Run: headless pygame with SDL's dummy video driver; simulated clock (each Clock.tick advances the game by its frame time, no real sleeping); random seed 0; keys injected as events and as key.get_pressed() state; no mouse input; restart key C tapped at the start of phases 3 and 4.
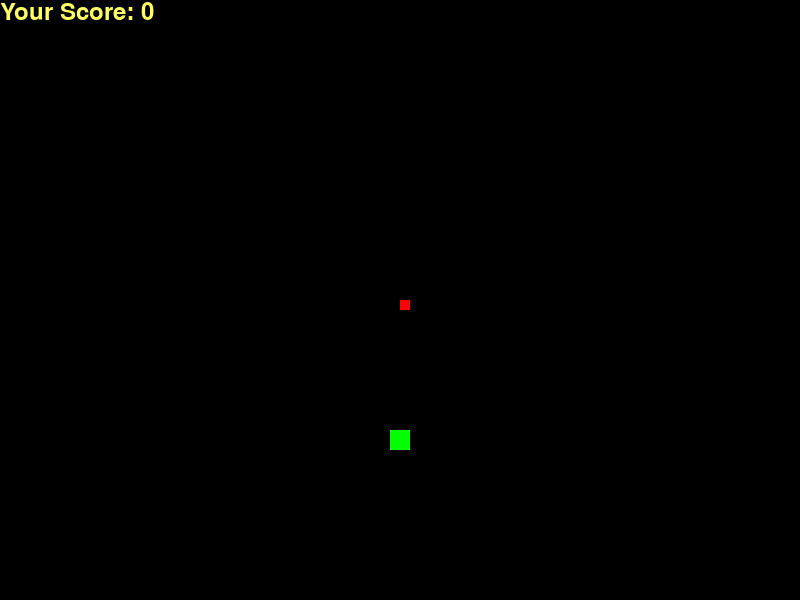
Frame 1 of 4 · flips 1–60 · no input
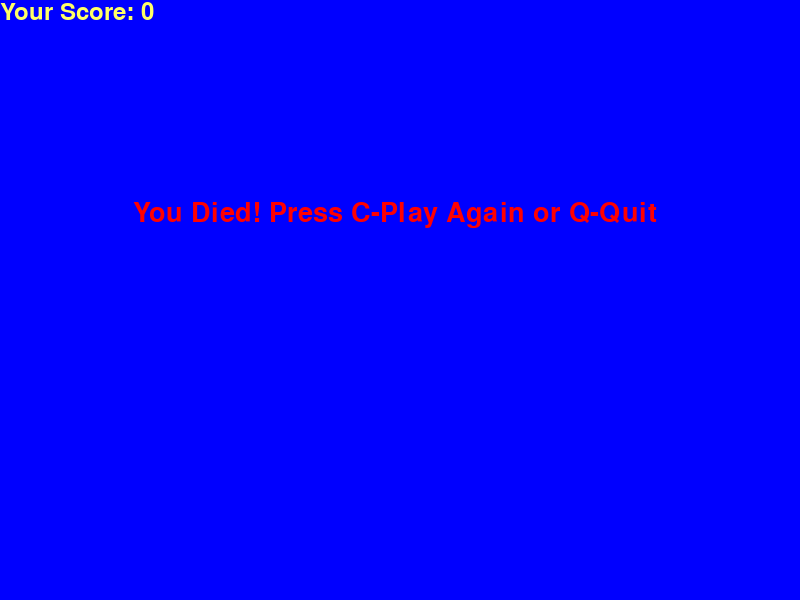
Frame 2 of 4 · flips 61–180 · tapped SPACE, RETURN · held RIGHT (→), D
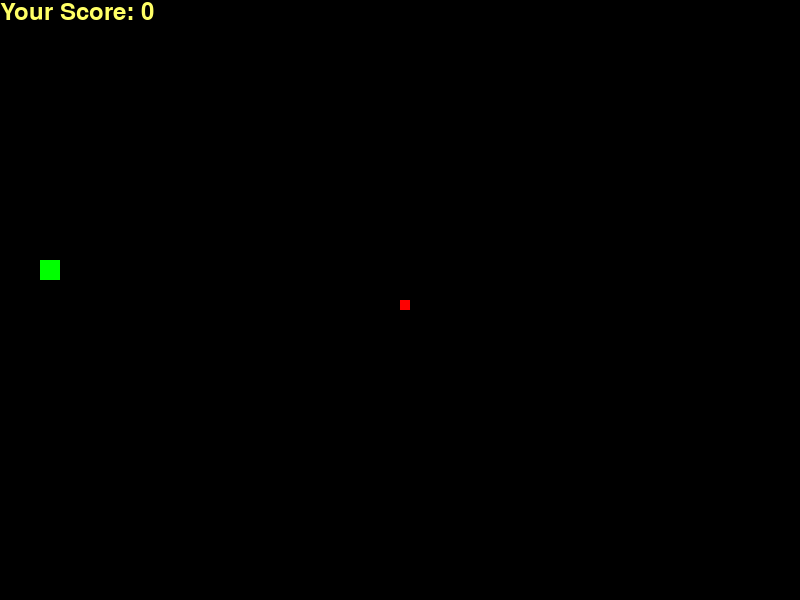
Frame 3 of 4 · flips 181–300 · tapped C · held DOWN (↓), S
Frame 4 of 4 · flips 301–420 · tapped C · held LEFT (←), A, UP (↑), W · screen same as frame 2, image omitted

The pygame program that drew these frames:

import pygame
import time
import random

pygame.init()

def Snake(object):
    def __init__(self, xpos, ypos):
        self.xpos = xpos
        self.ypos = ypos
        
white = (255, 255, 255)
yellow = (255, 255, 102)
black = (0, 0, 0)
blue = (0, 0, 255)
red = (255, 0, 0)
green = (0, 255, 0)

dis_width = 800
dis_height = 600

dis = pygame.display.set_mode((dis_width, dis_height))
pygame.display.set_caption("rangs's Snake game")

game_over = False

x1 = dis_width / 2
y1 = dis_height / 2

snake_block = 10

x1_change = 0
y1_change = 0

clock = pygame.time.Clock()
snake_speed = 40


font_style = pygame.font.SysFont("Hack", 40)
score_font = pygame.font.SysFont("Hack", 35)

def Your_score(score):
    value = score_font.render("Your Score: " + str(score), True, yellow)
    dis.blit(value, [0, 0])
    
def our_snake(snake_block, snake_list):
    for x in snake_list:
        pygame.draw.rect(dis, red, [x[0], x[1], snake_block, snake_block])
                             

def message(msg, color):
    mesg = font_style.render(msg, True, color)
    dis.blit(mesg, [dis_width / 6, dis_height / 3])
    
def gameLoop():
    game_over = False
    game_close = False
    
    x1 = dis_width / 2
    y1 = dis_height / 2
    
    x1_change = 0
    y1_change = 0
    
    snake_List = []
    Length_of_snake = 1
    
    foodx = round(random.randrange(0, dis_width - snake_block) / 10.0) * 10.0
    foody = round(random.randrange(0, dis_height - snake_block) / 10.0) * 10.0
    
    while not game_over:
        
        while game_close == True:
            dis.fill(blue)
            message("You Died! Press C-Play Again or Q-Quit", red)
            Your_score(Length_of_snake - 1)
            pygame.display.update()
            
            for event in pygame.event.get():
                if event.type == pygame.QUIT:
                    game_over = True
                    game_close = False
                if event.type == pygame.KEYDOWN:
                    if event.key == pygame.K_q:
                        game_over = True
                        game_close = False
                    elif event.key == pygame.K_c:
                        gameLoop()
                
                        
        for event in pygame.event.get():
            if event.type == pygame.QUIT:
                game_over = True
            if event.type == pygame.KEYDOWN:
                if event.key == pygame.K_LEFT:
                    x1_change = -snake_block
                    y1_change = 0
                elif event.key == pygame.K_RIGHT:
                    x1_change = snake_block
                    y1_change = 0
                elif event.key == pygame.K_UP:
                    x1_change = 0
                    y1_change = -snake_block
                elif event.key == pygame.K_DOWN:
                    x1_change = 0
                    y1_change = snake_block

        if x1 >= dis_width or x1 < 0 or y1 >= dis_height or y1 < 0:
            game_close = True
        x1 += x1_change
        y1 += y1_change
        dis.fill(black)
        pygame.draw.rect(dis, green, [foodx, foody, snake_block*2, snake_block*2])
        snake_Head = []
        snake_Head.append(x1)
        snake_Head.append(y1)
        snake_List.append(snake_Head)
        if len(snake_List) > Length_of_snake:
            del snake_List[0]
            
        for x in snake_List[:-1]:
            if x == snake_Head:
                game_close = True
                
        our_snake(snake_block, snake_List)
        Your_score(Length_of_snake - 1)
        
        
#     pygame.draw.rect(dis, red, [x1-x1_change, y1-y1_change, 10, 10])
    
        pygame.display.update()
        
        if (x1 <= (foodx + snake_block) and foodx <= x1) and (y1 <= (foody + snake_block) and foody <= y1):
            foodx = round(random.randrange(0, dis_width - snake_block) / 10.0) * 10.0
            foody = round(random.randrange(0, dis_height - snake_block) / 10.0) * 10.0
            Length_of_snake += 1
   
        clock.tick(snake_speed)
    
    pygame.quit()
    quit()
    
gameLoop()
